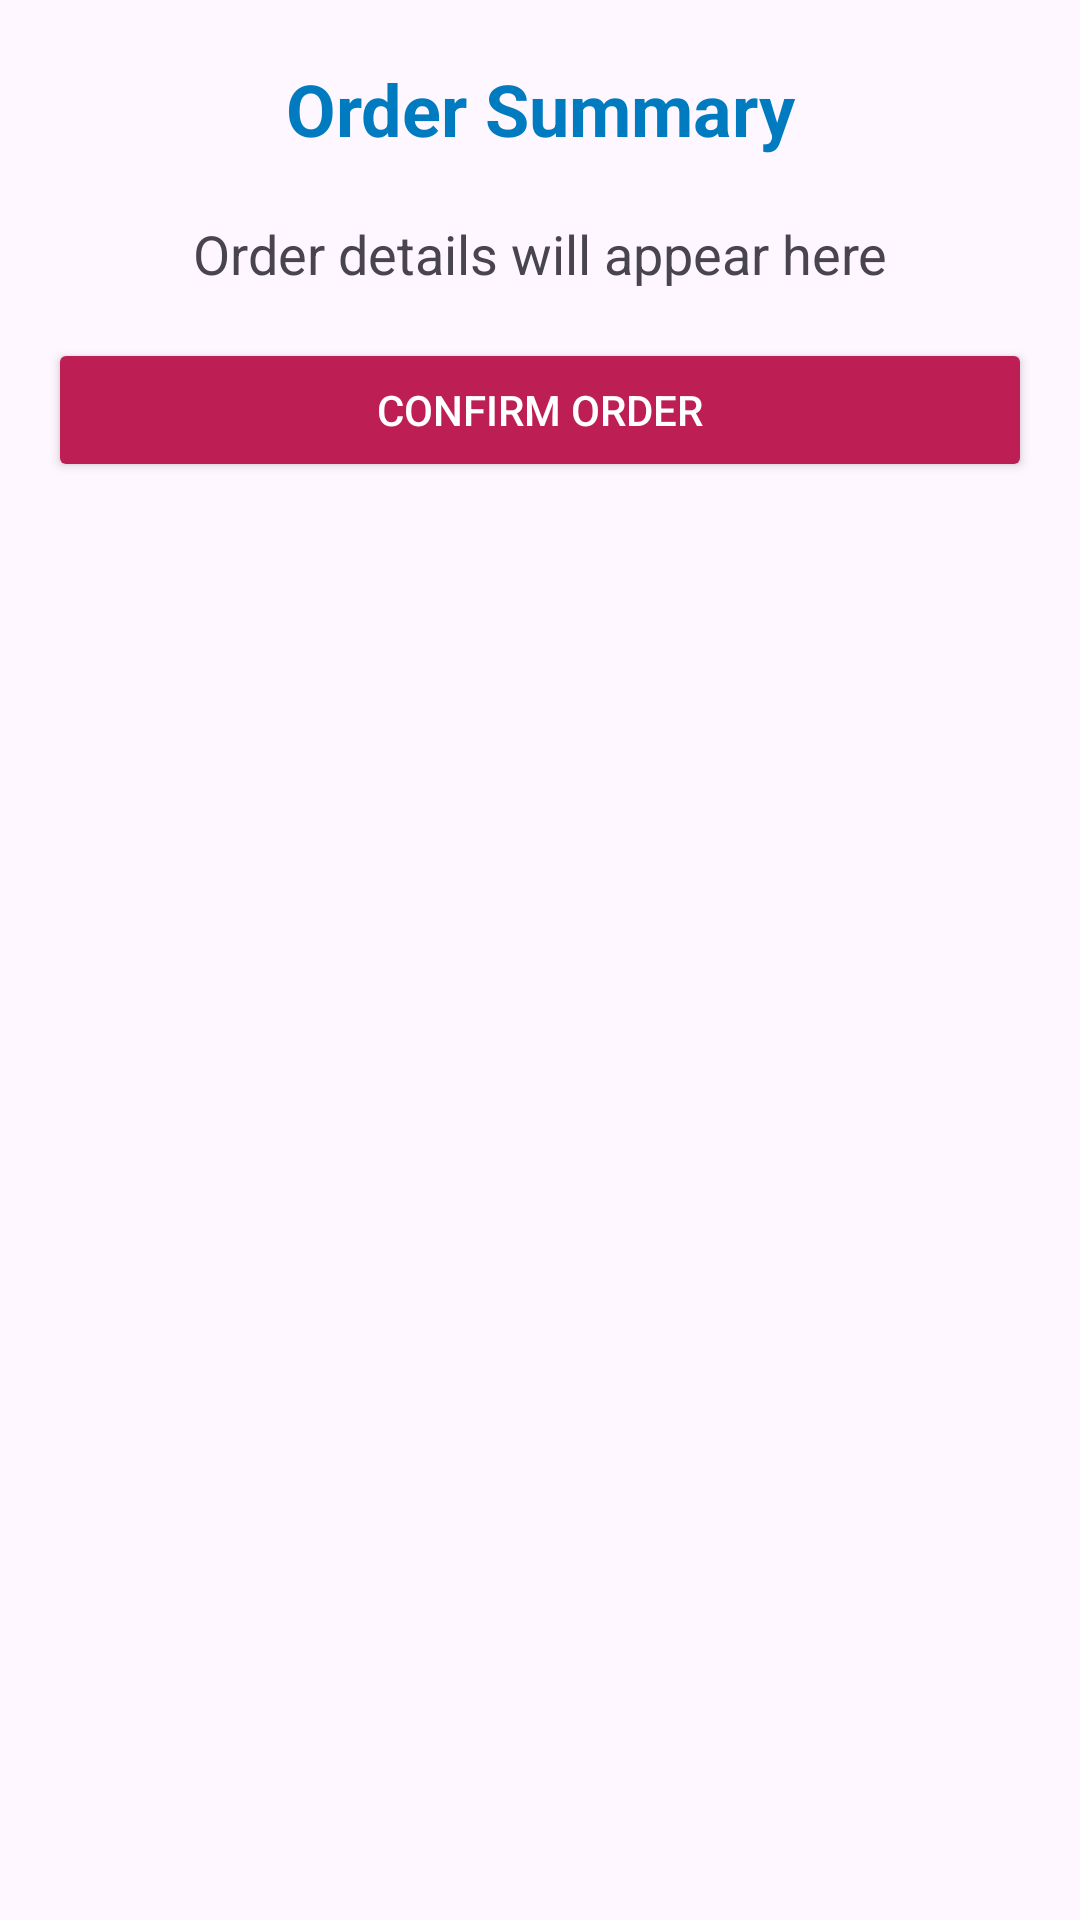

The Android layout XML behind this screen, and the referenced resources:
<!-- AndroidManifest.xml: application theme Theme.CameraRent -->
<!-- res/layout/activity_order_summary.xml -->
<?xml version="1.0" encoding="utf-8"?>
<androidx.constraintlayout.widget.ConstraintLayout xmlns:android="http://schemas.android.com/apk/res/android"
    xmlns:app="http://schemas.android.com/apk/res-auto"
    xmlns:tools="http://schemas.android.com/tools"
    android:layout_width="match_parent"
    android:layout_height="match_parent"
    tools:context=".OrderSummaryActivity">

    <TextView
        android:id="@+id/orderSummaryTitle"
        android:text="Order Summary"
        android:textColor="@color/colorPrimary"
        android:layout_width="wrap_content"
        android:layout_height="wrap_content"
        android:textSize="24sp"
        android:textStyle="bold"
        app:layout_constraintTop_toTopOf="parent"
        app:layout_constraintStart_toStartOf="parent"
        app:layout_constraintEnd_toEndOf="parent"
        android:layout_marginTop="20dp"
        android:layout_marginBottom="20dp"/>

    <TextView
        android:id="@+id/orderDetails"
        android:text="Order details will appear here"
        android:layout_width="wrap_content"
        android:layout_height="wrap_content"
        android:textSize="18sp"
        app:layout_constraintTop_toBottomOf="@id/orderSummaryTitle"
        app:layout_constraintStart_toStartOf="parent"
        app:layout_constraintEnd_toEndOf="parent"
        android:layout_marginTop="20dp"/>

    <Button
        android:id="@+id/confirmButton"
        android:layout_width="0dp"
        android:layout_height="wrap_content"
        android:text="Confirm Order"
        android:backgroundTint="#BD1E54"
        android:textColor="@android:color/white"
        app:layout_constraintTop_toBottomOf="@id/orderDetails"
        app:layout_constraintStart_toStartOf="parent"
        app:layout_constraintEnd_toEndOf="parent"
        android:layout_margin="16dp" />

</androidx.constraintlayout.widget.ConstraintLayout>
<!-- resources referenced by this layout -->
<resources>
  <color name="colorPrimary">#017BBF</color>
  <style name="Theme.CameraRent" parent="Base.Theme.CameraRent" />
  <style name="Base.Theme.CameraRent" parent="Theme.Material3.DayNight.NoActionBar">
          
          
      </style>
</resources>
